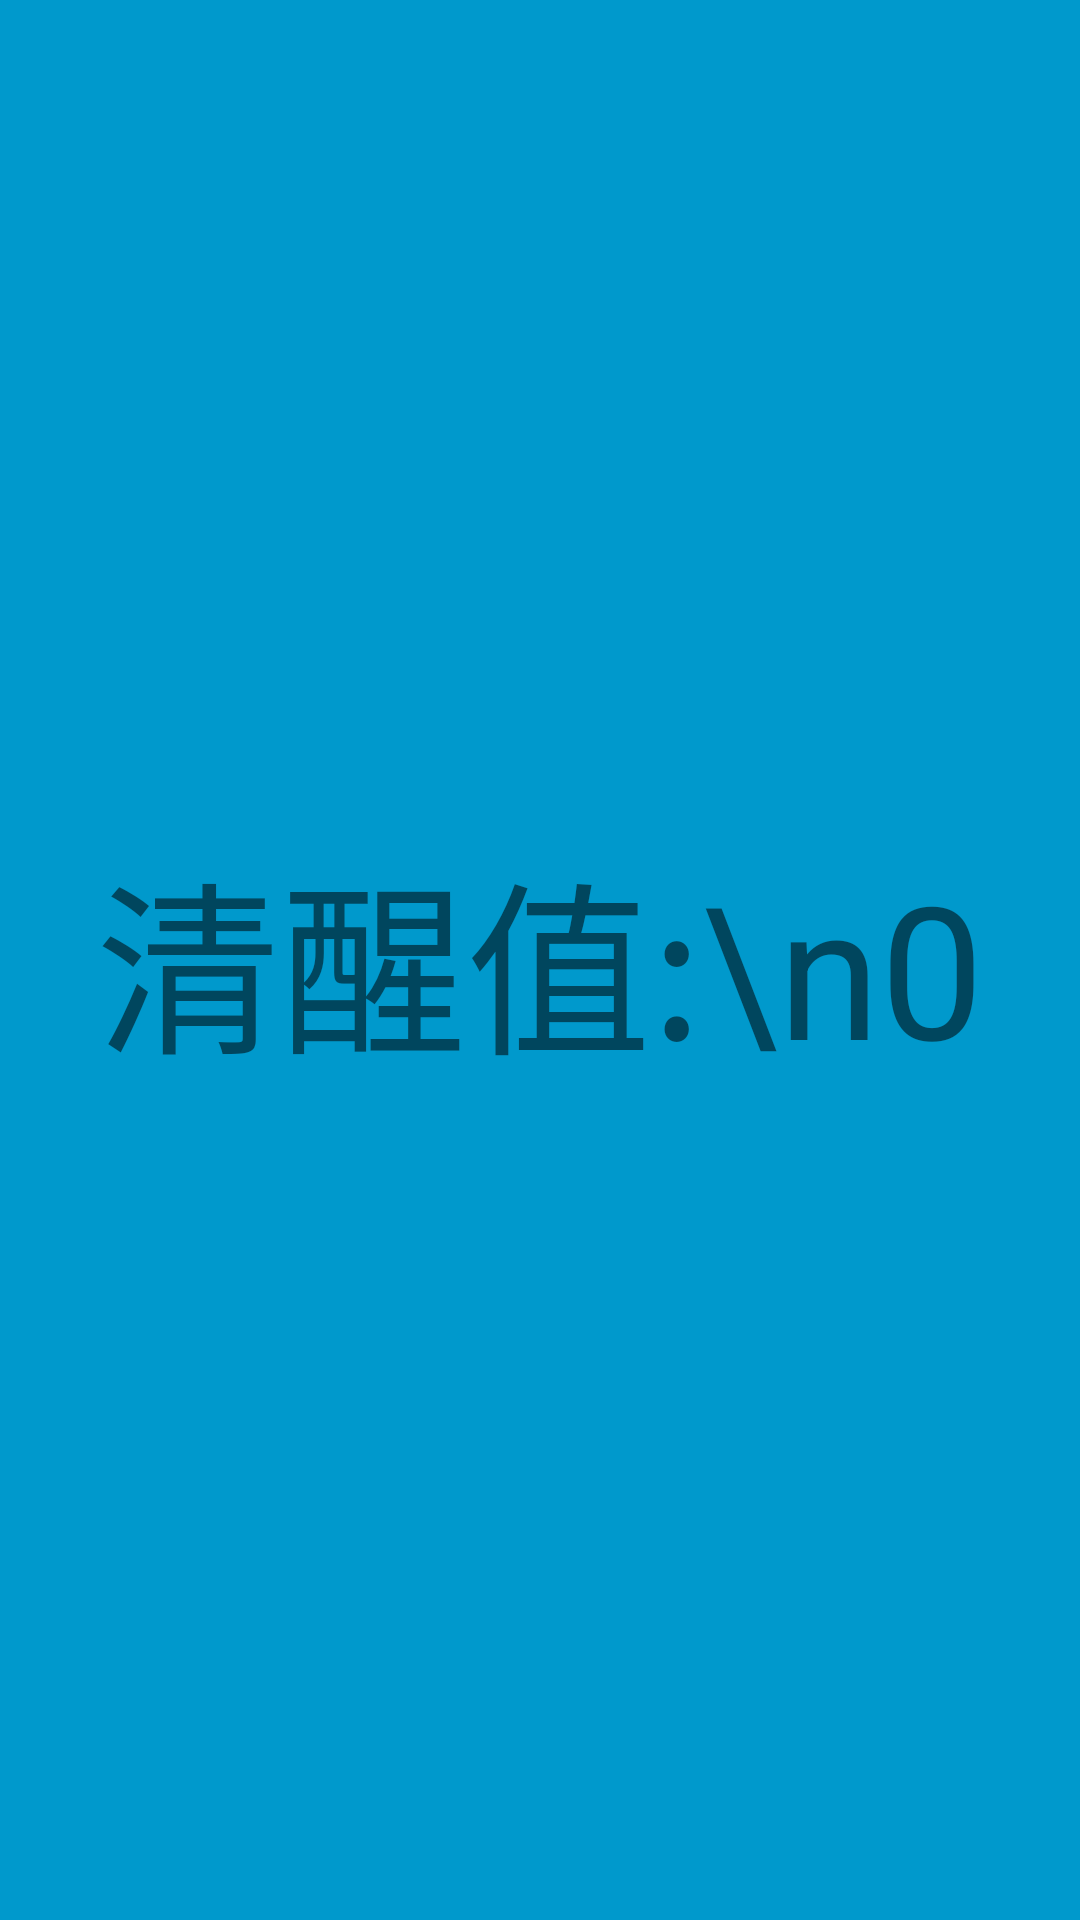

The Android layout XML behind this screen, and the referenced resources:
<!-- AndroidManifest.xml: fallback theme Theme.MaterialComponents.DayNight.NoActionBar -->
<!-- res/layout/shake_phone.xml -->
<?xml version="1.0" encoding="utf-8"?>
<LinearLayout xmlns:android="http://schemas.android.com/apk/res/android"
    android:layout_width="match_parent"
    android:layout_height="match_parent"
    android:gravity="center"
    android:orientation="vertical"
    android:background="@android:color/holo_blue_dark" >

    <TextView
        android:id="@+id/shake_sence_value"
        android:layout_width="match_parent"
        android:layout_height="wrap_content"
        android:gravity="center"
        android:text="清醒值:\n0"
        android:textSize="30pt" />

    <Chronometer
        android:id="@+id/cm_count"
        android:layout_width="wrap_content"
        android:layout_height="wrap_content"
        android:visibility="gone" />

</LinearLayout>
<!-- resources referenced by this layout -->
<resources>

</resources>
